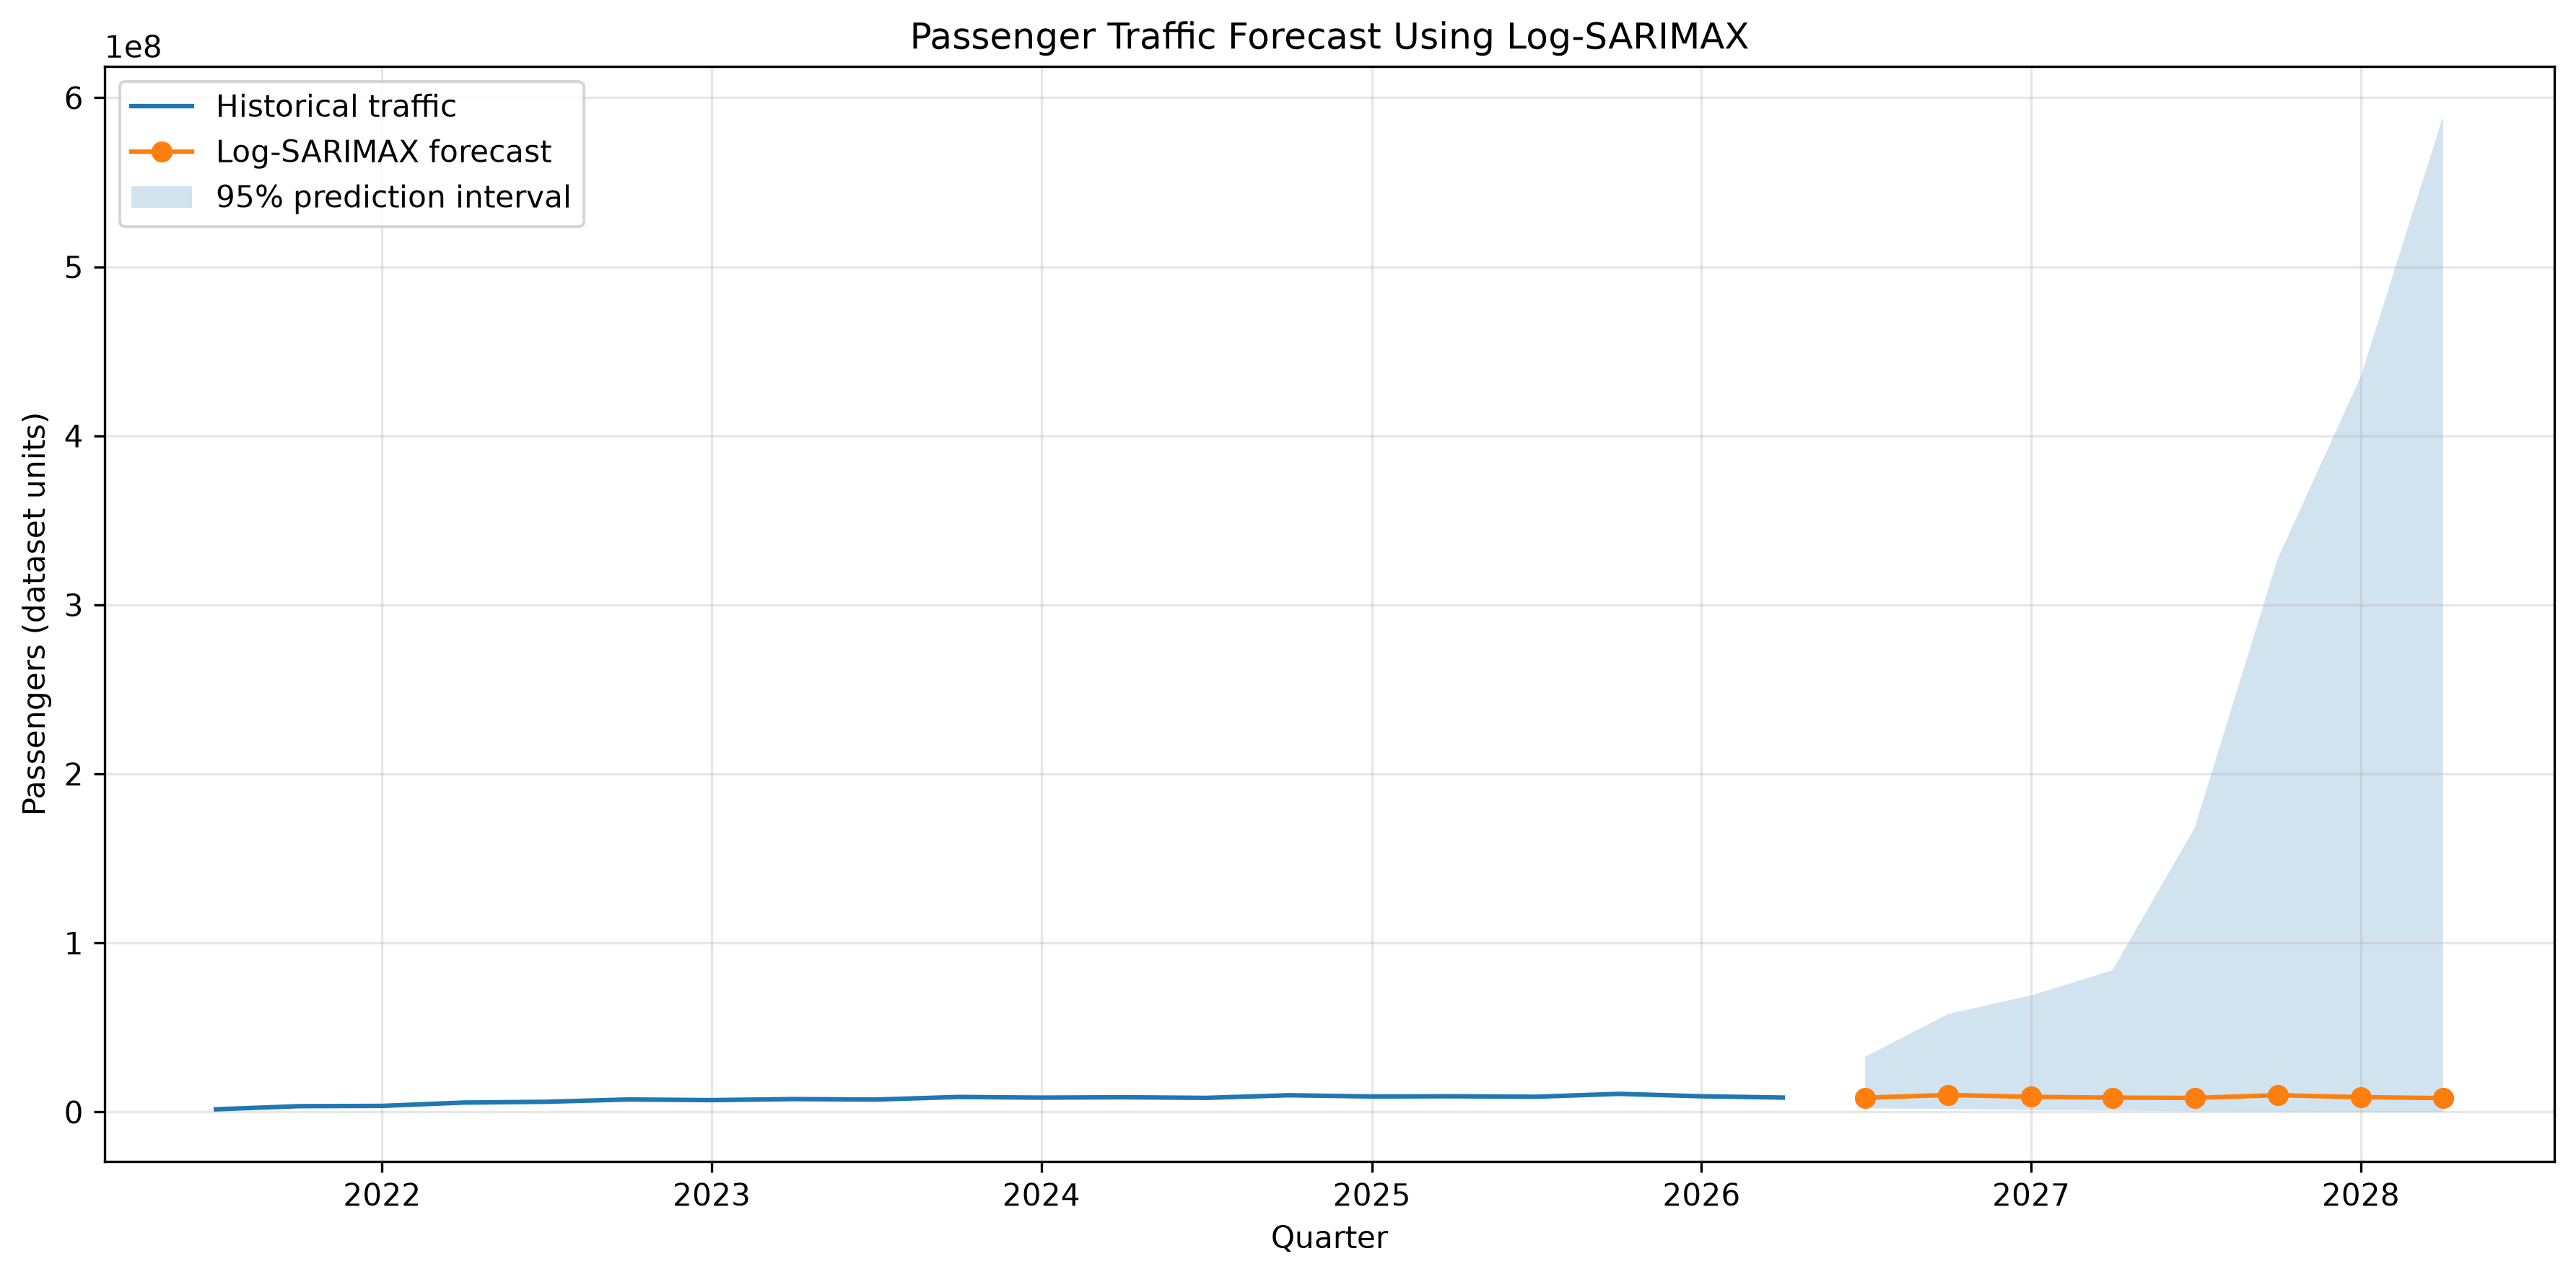

The table this chart was drawn from, first rows:
Quarter, Forecast_PaxToIndia, Lower_95_CI, Upper_95_CI
2026-07-01, 8454122, 2193959, 32576800
2026-10-01, 10110619, 1762398, 58003138
2027-01-01, 8982972, 1169185, 69017098
2027-04-01, 8511707, 863896, 83863235
2027-07-01, 8353636, 415102, 168111040
2027-10-01, 9975316, 304007, 327317653
2028-01-01, 8795592, 177797, 435117609
2028-04-01, 8245348, 115433, 588964520
